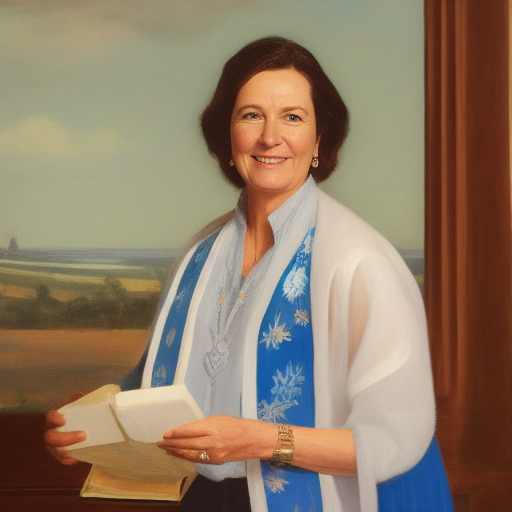
Generation parameters embedded in this image by AUTOMATIC1111 Stable Diffusion web UI or a fork of it (Forge, ...) (PNG 'parameters' text chunk):
a painting of an Australian Laureate Fellow
Negative prompt: ((ugly)),  (blurry), (extra limb), bad anatomy, disfigured, text, red eyes, ((low quality painting)), black and white photograph, mutation, mutated, detailed background, low quality
Steps: 20, Sampler: Euler a, CFG scale: 7, Seed: 3325485058, Size: 512x512, Model hash: 7460a6fa, Batch size: 4, Batch pos: 0